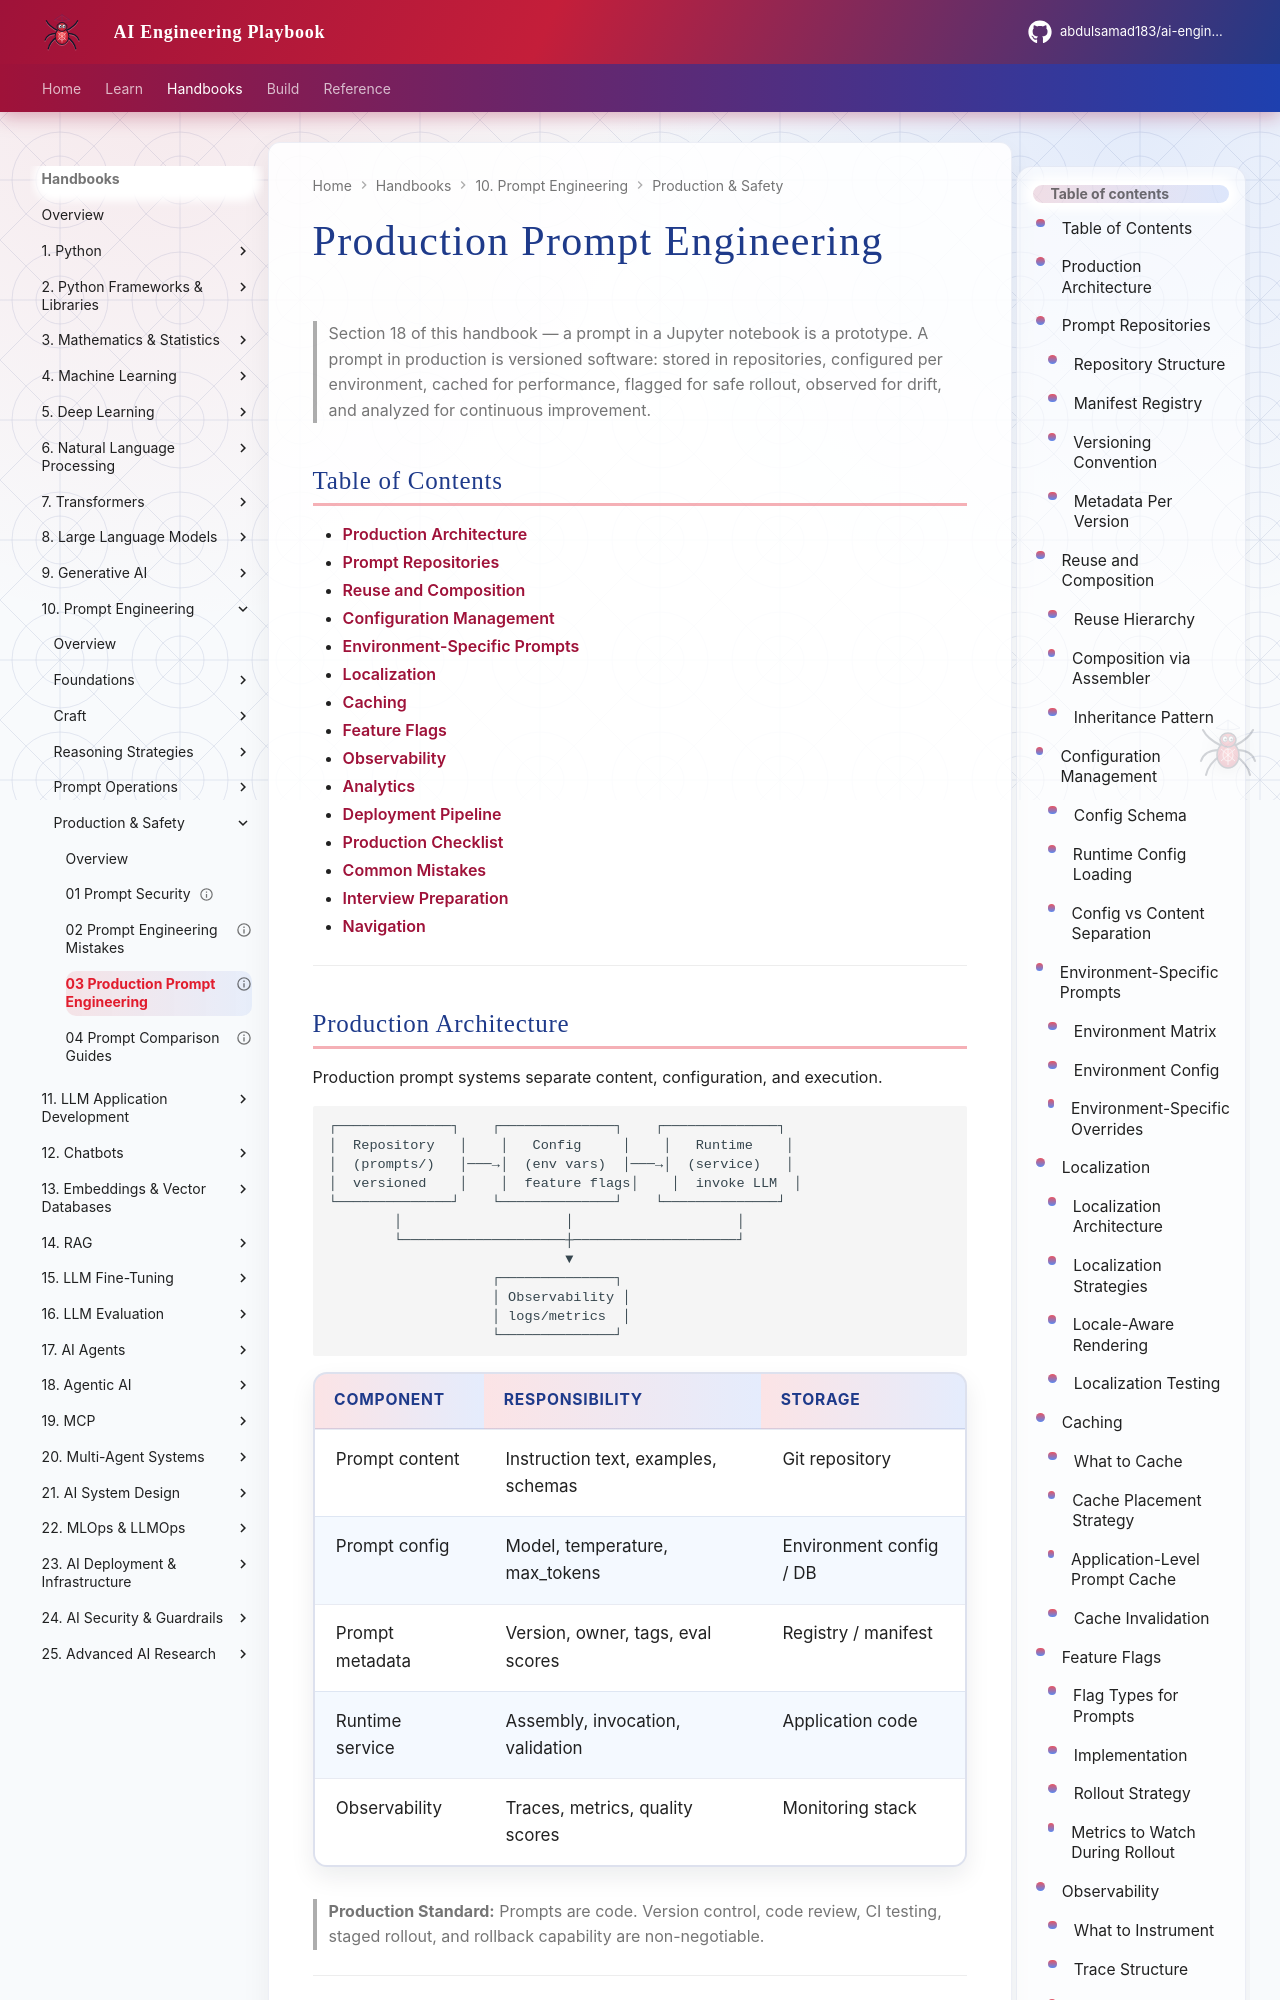

repository: abdulsamad183/ai-engineering-playbook · page: domains/prompt-engineering/production-and-safety/03-production-prompt-engineering/index.html · generator: mkdocs

---
title: "Production Prompt Engineering"
description: "Production guide for prompt engineering — repositories, reuse, configuration, environment-specific prompts, localization, caching, feature flags, observability, and analytics."
domain: prompt-engineering
tags: [prompt, production, intermediate, configuration, observability]
status: published
created: 2026-07-13
updated: 2026-07-13
version: "1.0"
related:
  - prompt-optimization.md
  - prompt-testing.md
  - prompt-evaluation.md
  - ../../foundations/configuration-and-secrets.md
keywords: [production prompts, prompt repository, feature flags, prompt caching, prompt observability, localization]
author: hp
---

# Production Prompt Engineering

> Section 18 of this handbook — a prompt in a Jupyter notebook is a prototype. A prompt in production is versioned software: stored in repositories, configured per environment, cached for performance, flagged for safe rollout, observed for drift, and analyzed for continuous improvement.

## Table of Contents

- [Production Architecture](#production-architecture)
- [Prompt Repositories](#prompt-repositories)
- [Reuse and Composition](#reuse-and-composition)
- [Configuration Management](#configuration-management)
- [Environment-Specific Prompts](#environment-specific-prompts)
- [Localization](#localization)
- [Caching](#caching)
- [Feature Flags](#feature-flags)
- [Observability](#observability)
- [Analytics](#analytics)
- [Deployment Pipeline](#deployment-pipeline)
- [Production Checklist](#production-checklist)
- [Common Mistakes](#common-mistakes)
- [Interview Preparation](#interview-preparation)
- [Navigation](#navigation)

---
